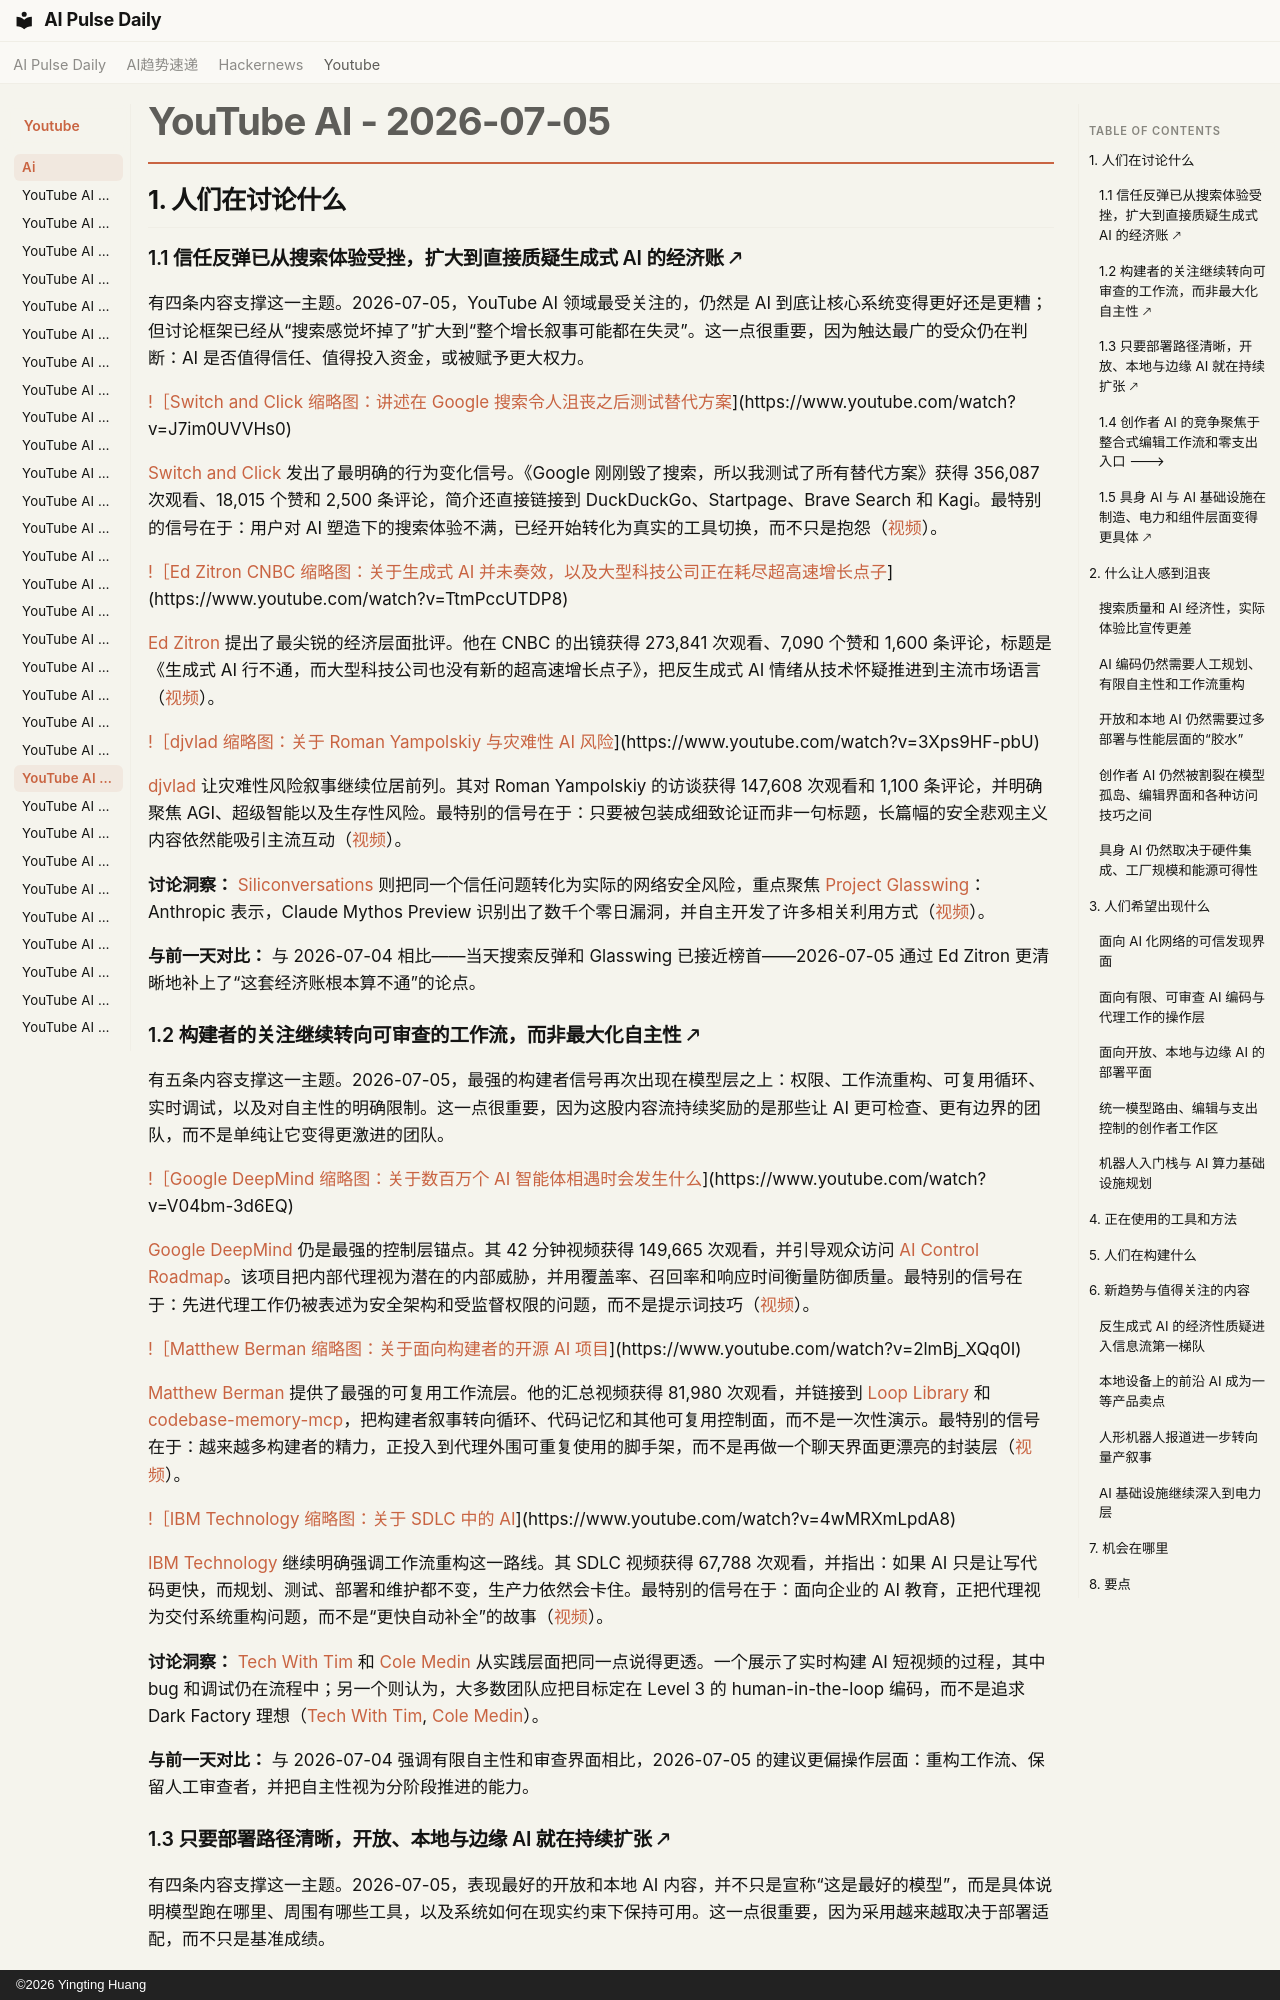

repository: vibewatch/vibewatch.github.io · page: youtube/ai/2026-07-05.zh/index.html · generator: mkdocs · copyright: ©2026 Yingting Huang

# YouTube AI - 2026-07-05

## 1. 人们在讨论什么

### 1.1 信任反弹已从搜索体验受挫，扩大到直接质疑生成式 AI 的经济账 🡕

有四条内容支撑这一主题。2026-07-05，YouTube AI 领域最受关注的，仍然是 AI 到底让核心系统变得更好还是更糟；但讨论框架已经从“搜索感觉坏掉了”扩大到“整个增长叙事可能都在失灵”。这一点很重要，因为触达最广的受众仍在判断：AI 是否值得信任、值得投入资金，或被赋予更大权力。

[!［Switch and Click 缩略图：讲述在 Google 搜索令人沮丧之后测试替代方案](https://i.ytimg.com/vi/J7im0UVVHs0/maxresdefault.jpg)](https://www.youtube.com/watch?v=J7im0UVVHs0)

[Switch and Click](https://www.youtube.com/channel/UCT6AJiTYspOILBK3hMWEq2g) 发出了最明确的行为变化信号。《Google 刚刚毁了搜索，所以我测试了所有替代方案》获得 356,087 次观看、18,015 个赞和 2,500 条评论，简介还直接链接到 DuckDuckGo、Startpage、Brave Search 和 Kagi。最特别的信号在于：用户对 AI 塑造下的搜索体验不满，已经开始转化为真实的工具切换，而不只是抱怨（[视频](https://www.youtube.com/watch?v=J7im0UVVHs0)）。

[!［Ed Zitron CNBC 缩略图：关于生成式 AI 并未奏效，以及大型科技公司正在耗尽超高速增长点子](https://i.ytimg.com/vi/TtmPccUTDP8/maxresdefault.jpg)](https://www.youtube.com/watch?v=TtmPccUTDP8)

[Ed Zitron](https://www.youtube.com/channel/UCbYVq4IZLSQb-SW_5NI1p0g) 提出了最尖锐的经济层面批评。他在 CNBC 的出镜获得 273,841 次观看、7,090 个赞和 1,600 条评论，标题是《生成式 AI 行不通，而大型科技公司也没有新的超高速增长点子》，把反生成式 AI 情绪从技术怀疑推进到主流市场语言（[视频](https://www.youtube.com/watch?v=TtmPccUTDP8)）。

[!［djvlad 缩略图：关于 Roman Yampolskiy 与灾难性 AI 风险](https://i.ytimg.com/vi/3Xps9HF-pbU/maxresdefault.jpg)](https://www.youtube.com/watch?v=3Xps9HF-pbU)

[djvlad](https://www.youtube.com/channel/UCg7lal8IC-xPyKfgH4rdUcA) 让灾难性风险叙事继续位居前列。其对 Roman Yampolskiy 的访谈获得 147,608 次观看和 1,100 条评论，并明确聚焦 AGI、超级智能以及生存性风险。最特别的信号在于：只要被包装成细致论证而非一句标题，长篇幅的安全悲观主义内容依然能吸引主流互动（[视频](https://www.youtube.com/watch?v=3Xps9HF-pbU)）。

**讨论洞察：** [Siliconversations](https://www.youtube.com/channel/UCaItA_xyCNvDSf-DLkzClRg) 则把同一个信任问题转化为实际的网络安全风险，重点聚焦 [Project Glasswing](https://www.anthropic.com/glasswing)：Anthropic 表示，Claude Mythos Preview 识别出了数千个零日漏洞，并自主开发了许多相关利用方式（[视频](https://www.youtube.com/watch?v=O84I21_9U74)）。

**与前一天对比：** 与 2026-07-04 相比——当天搜索反弹和 Glasswing 已接近榜首——2026-07-05 通过 Ed Zitron 更清晰地补上了“这套经济账根本算不通”的论点。

### 1.2 构建者的关注继续转向可审查的工作流，而非最大化自主性 🡕

有五条内容支撑这一主题。2026-07-05，最强的构建者信号再次出现在模型层之上：权限、工作流重构、可复用循环、实时调试，以及对自主性的明确限制。这一点很重要，因为这股内容流持续奖励的是那些让 AI 更可检查、更有边界的团队，而不是单纯让它变得更激进的团队。

[!［Google DeepMind 缩略图：关于数百万个 AI 智能体相遇时会发生什么](https://i.ytimg.com/vi/V04bm-3d6EQ/maxresdefault.jpg)](https://www.youtube.com/watch?v=V04bm-3d6EQ)

[Google DeepMind](https://www.youtube.com/channel/UCP7jMXSY2xbc3KCAE0MHQ-A) 仍是最强的控制层锚点。其 42 分钟视频获得 149,665 次观看，并引导观众访问 [AI Control Roadmap](https://deepmind.google/blog/securing-the-future-of-ai-agents/)。该项目把内部代理视为潜在的内部威胁，并用覆盖率、召回率和响应时间衡量防御质量。最特别的信号在于：先进代理工作仍被表述为安全架构和受监督权限的问题，而不是提示词技巧（[视频](https://www.youtube.com/watch?v=V04bm-3d6EQ)）。

[!［Matthew Berman 缩略图：关于面向构建者的开源 AI 项目](https://i.ytimg.com/vi/2lmBj_XQq0I/maxresdefault.jpg)](https://www.youtube.com/watch?v=2lmBj_XQq0I)

[Matthew Berman](https://www.youtube.com/channel/UCawZsQWqfGSbCI5yjkdVkTA) 提供了最强的可复用工作流层。他的汇总视频获得 81,980 次观看，并链接到 [Loop Library](https://github.com/Forward-Future/loopy) 和 [codebase-memory-mcp](https://github.com/DeusData/codebase-memory-mcp)，把构建者叙事转向循环、代码记忆和其他可复用控制面，而不是一次性演示。最特别的信号在于：越来越多构建者的精力，正投入到代理外围可重复使用的脚手架，而不是再做一个聊天界面更漂亮的封装层（[视频](https://www.youtube.com/watch?v=2lmBj_XQq0I)）。

[!［IBM Technology 缩略图：关于 SDLC 中的 AI](https://i.ytimg.com/vi/4wMRXmLpdA8/maxresdefault.jpg)](https://www.youtube.com/watch?v=4wMRXmLpdA8)

[IBM Technology](https://www.youtube.com/channel/UCKWaEZ-_VweaEx1j62do_vQ) 继续明确强调工作流重构这一路线。其 SDLC 视频获得 67,788 次观看，并指出：如果 AI 只是让写代码更快，而规划、测试、部署和维护都不变，生产力依然会卡住。最特别的信号在于：面向企业的 AI 教育，正把代理视为交付系统重构问题，而不是“更快自动补全”的故事（[视频](https://www.youtube.com/watch?v=4wMRXmLpdA8)）。

**讨论洞察：** [Tech With Tim](https://www.youtube.com/channel/UC4JX40jDee_tINbkjycV4Sg) 和 [Cole Medin](https://www.youtube.com/channel/UCMwVTLZIRRUyyVrkjDpn4pA) 从实践层面把同一点说得更透。一个展示了实时构建 AI 短视频的过程，其中 bug 和调试仍在流程中；另一个则认为，大多数团队应把目标定在 Level 3 的 human-in-the-loop 编码，而不是追求 Dark Factory 理想（[Tech With Tim](https://www.youtube.com/watch?v=gpOfsGW1xRk), [Cole Medin](https://www.youtube.com/watch?v=muwRbfuKbR4)）。

**与前一天对比：** 与 2026-07-04 强调有限自主性和审查界面相比，2026-07-05 的建议更偏操作层面：重构工作流、保留人工审查者，并把自主性视为分阶段推进的能力。
